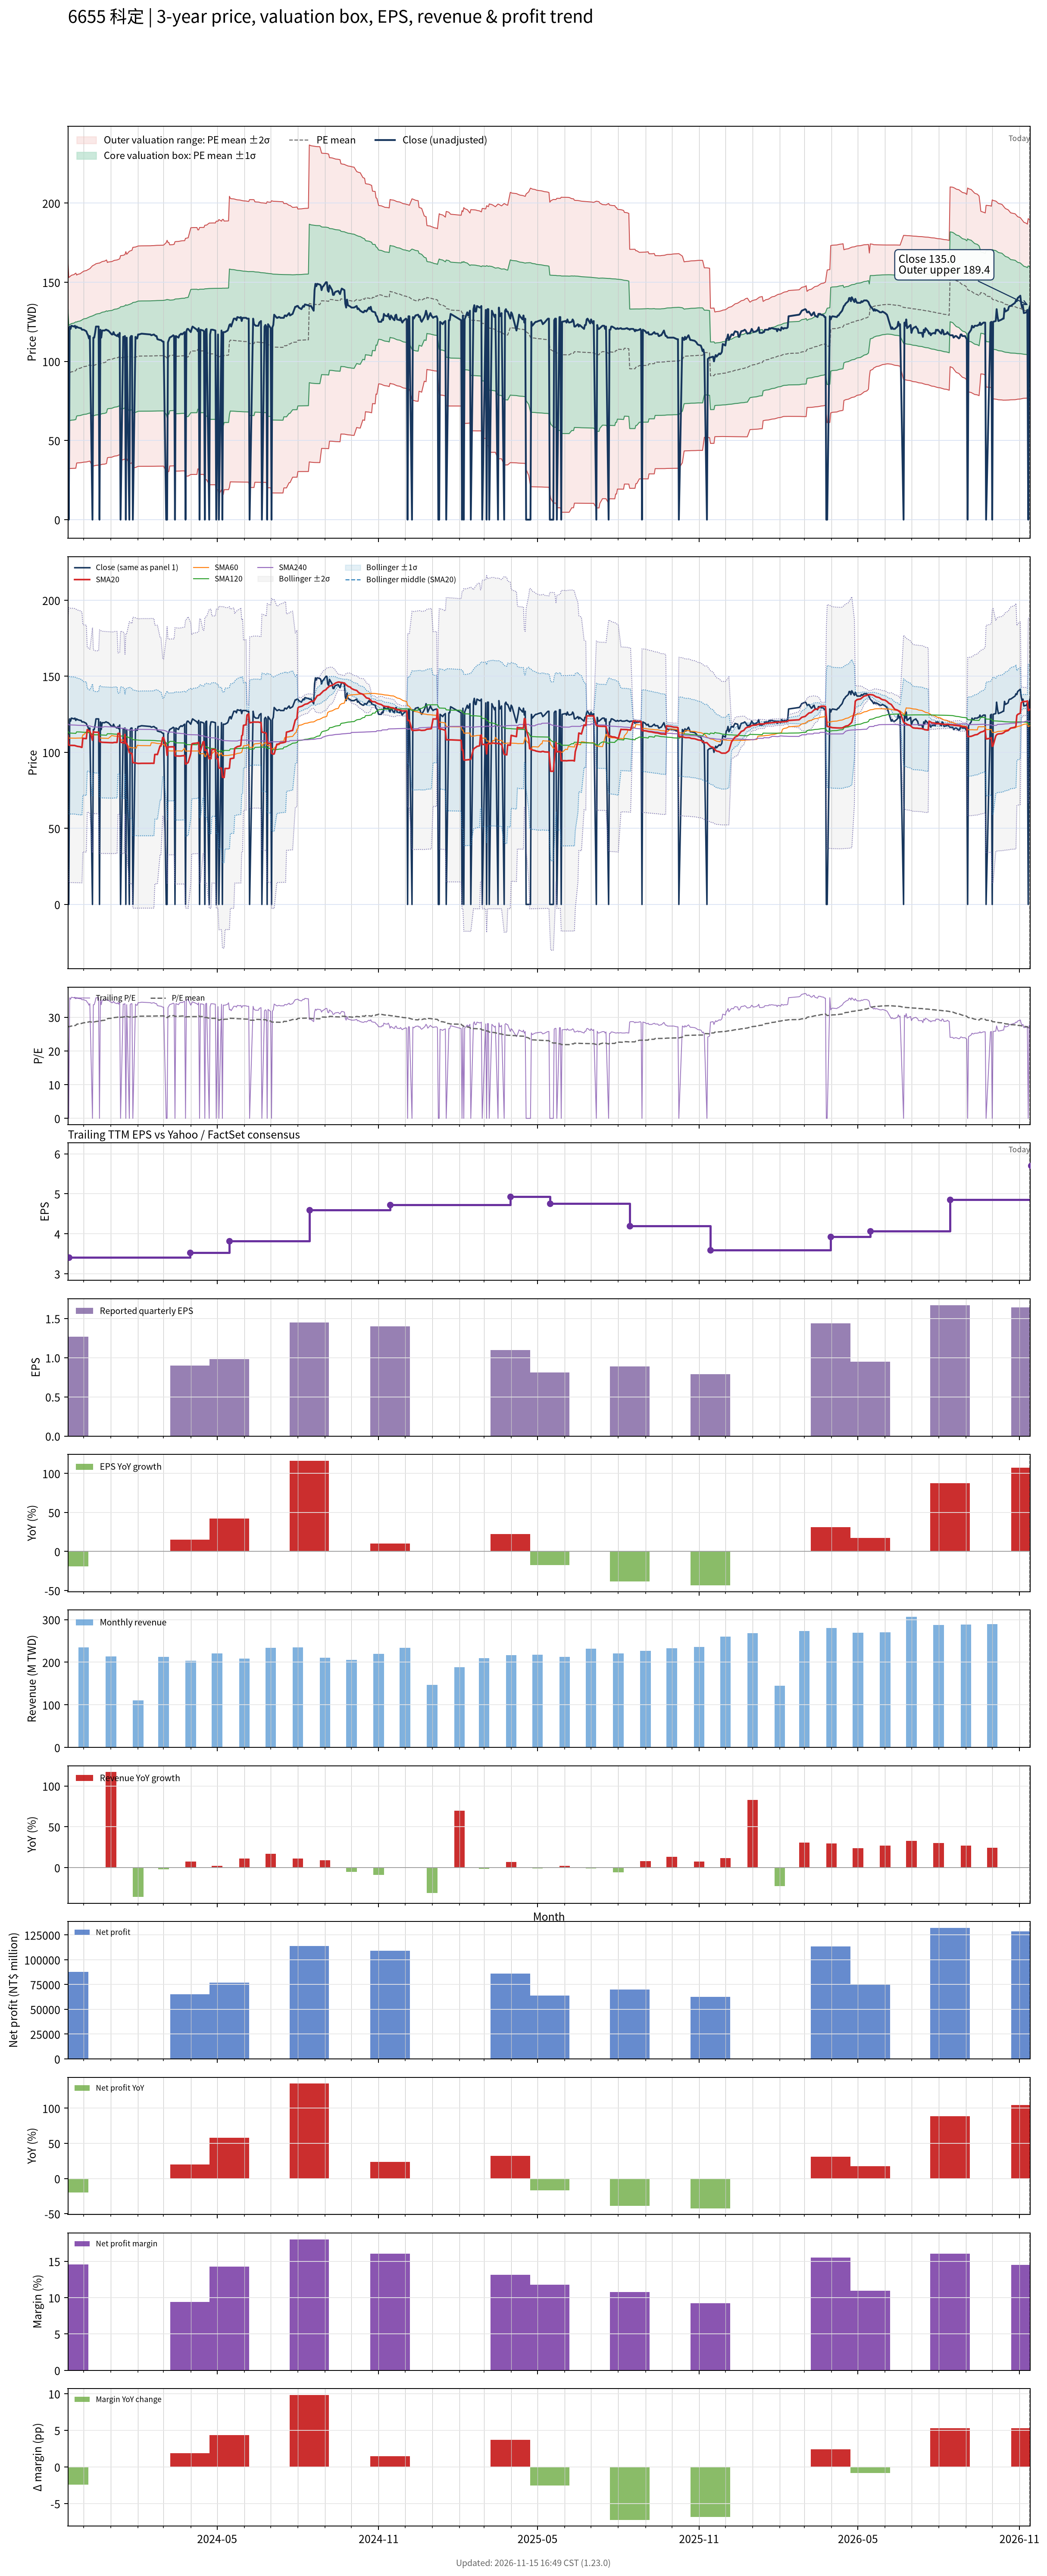

Values plotted in this chart, from the file beside it:
# chart-version: skill-stock-dynamic-val…
date, close, available_date, period_end, eps, ttm_eps, pe, pe_mean, pe_std, price_m2, price_m1, price_mean, price_p1, price_p2, forward_eps, forward_pe, forward_pe_mean, forward_pe_std, forward_price_m2, forward_price_m1, forward_price_mean, forward_price_p1, forward_price_p2, sma20
2023-11-13, 121, 2023-08-14, 2023-06-30, 0.67, 3.71, 32.61, 27.4, 8.484, 38.69, 70.16, 101.6, 133.1, 164.6, , , , , , , , , , 111
2023-11-14, 0.000000, 2023-11-14, 2023-09-30, 1.27, 3.41, 0.000000, 27.17, 8.845, 32.32, 62.48, 92.64, 122.8, 153, , , , , , , , , , 104.8
2023-11-15, 122, 2023-11-14, 2023-09-30, 1.27, 3.41, 35.78, 27.24, 8.879, 32.33, 62.61, 92.89, 123.2, 153.4, , , , , , , , , , 104.7
2023-11-16, 120.5, 2023-11-14, 2023-09-30, 1.27, 3.41, 35.34, 27.31, 8.91, 32.37, 62.75, 93.13, 123.5, 153.9, , , , , , , , , , 104.5
2023-11-17, 122.5, 2023-11-14, 2023-09-30, 1.27, 3.41, 35.92, 27.39, 8.945, 32.38, 62.89, 93.39, 123.9, 154.4, , , , , , , , , , 104.6
2023-11-20, 122, 2023-11-14, 2023-09-30, 1.27, 3.41, 35.78, 27.46, 8.977, 32.41, 63.02, 93.63, 124.2, 154.9, , , , , , , , , , 104.5
2023-11-21, 122.5, 2023-11-14, 2023-09-30, 1.27, 3.41, 35.92, 27.53, 9.01, 32.44, 63.17, 93.89, 124.6, 155.3, , , , , , , , , , 104.5
2023-11-22, 121, 2023-11-14, 2023-09-30, 1.27, 3.41, 35.48, 27.61, 9.039, 32.49, 63.31, 94.14, 125, 155.8, , , , , , , , , , 104.2
2023-11-23, 122, 2023-11-14, 2023-09-30, 1.27, 3.41, 35.78, 27.9, 8.705, 35.79, 65.47, 95.15, 124.8, 154.5, , , , , , , , , , 104.1
2023-11-24, 121.5, 2023-11-14, 2023-09-30, 1.27, 3.41, 35.63, 27.98, 8.732, 35.87, 65.64, 95.42, 125.2, 155, , , , , , , , , , 103.9
2023-11-27, 121, 2023-11-14, 2023-09-30, 1.27, 3.41, 35.48, 28.06, 8.758, 35.94, 65.81, 95.67, 125.5, 155.4, , , , , , , , , , 103.7
2023-11-28, 121, 2023-11-14, 2023-09-30, 1.27, 3.41, 35.48, 28.13, 8.783, 36.02, 65.97, 95.92, 125.9, 155.8, , , , , , , , , , 103.4
2023-11-29, 120, 2023-11-14, 2023-09-30, 1.27, 3.41, 35.19, 28.2, 8.805, 36.12, 66.14, 96.17, 126.2, 156.2, , , , , , , , , , 103.3
2023-11-30, 120, 2023-11-14, 2023-09-30, 1.27, 3.41, 35.19, 28.27, 8.827, 36.22, 66.32, 96.42, 126.5, 156.6, , , , , , , , , , 109.3
2023-12-01, 120, 2023-11-14, 2023-09-30, 1.27, 3.41, 35.19, 28.35, 8.847, 36.33, 66.5, 96.67, 126.8, 157, , , , , , , , , , 109.2
2023-12-04, 119, 2023-11-14, 2023-09-30, 1.27, 3.41, 34.9, 28.42, 8.865, 36.46, 66.69, 96.92, 127.1, 157.4, , , , , , , , , , 109
2023-12-05, 117.5, 2023-11-14, 2023-09-30, 1.27, 3.41, 34.46, 28.49, 8.88, 36.59, 66.87, 97.15, 127.4, 157.7, , , , , , , , , , 114.9
2023-12-06, 116.5, 2023-11-14, 2023-09-30, 1.27, 3.41, 34.16, 28.55, 8.893, 36.72, 67.05, 97.37, 127.7, 158, , , , , , , , , , 114.7
2023-12-07, 114.5, 2023-11-14, 2023-09-30, 1.27, 3.41, 33.58, 28.62, 8.902, 36.87, 67.23, 97.58, 127.9, 158.3, , , , , , , , , , 114.3
2023-12-08, 116, 2023-11-14, 2023-09-30, 1.27, 3.41, 34.02, 28.68, 8.912, 37.03, 67.42, 97.81, 128.2, 158.6, , , , , , , , , , 114
2023-12-11, 0.000000, 2023-11-14, 2023-09-30, 1.27, 3.41, 0.000000, 28.47, 9.286, 33.74, 65.4, 97.07, 128.7, 160.4, , , , , , , , , , 108
2023-12-12, 115, 2023-11-14, 2023-09-30, 1.27, 3.41, 33.72, 28.53, 9.296, 33.89, 65.59, 97.29, 129, 160.7, , , , , , , , , , 113.7
2023-12-13, 115, 2023-11-14, 2023-09-30, 1.27, 3.41, 33.72, 28.59, 9.305, 34.05, 65.78, 97.51, 129.2, 161, , , , , , , , , , 113.4
2023-12-14, 118, 2023-11-14, 2023-09-30, 1.27, 3.41, 34.6, 28.66, 9.319, 34.18, 65.96, 97.74, 129.5, 161.3, , , , , , , , , , 113.2
2023-12-15, 122, 2023-11-14, 2023-09-30, 1.27, 3.41, 35.78, 28.74, 9.339, 34.32, 66.16, 98.01, 129.9, 161.7, , , , , , , , , , 113.2
2023-12-18, 122, 2023-11-14, 2023-09-30, 1.27, 3.41, 35.78, 28.82, 9.358, 34.46, 66.37, 98.28, 130.2, 162.1, , , , , , , , , , 113.2
2023-12-19, 0.000000, 2023-11-14, 2023-09-30, 1.27, 3.41, 0.000000, 28.82, 9.358, 34.46, 66.37, 98.28, 130.2, 162.1, , , , , , , , , , 107.1
2023-12-20, 120, 2023-11-14, 2023-09-30, 1.27, 3.41, 35.19, 28.9, 9.372, 34.62, 66.58, 98.54, 130.5, 162.5, , , , , , , , , , 107
2023-12-21, 115, 2023-11-14, 2023-09-30, 1.27, 3.41, 33.72, 28.96, 9.379, 34.8, 66.78, 98.76, 130.7, 162.7, , , , , , , , , , 106.7
2023-12-22, 119.5, 2023-11-14, 2023-09-30, 1.27, 3.41, 35.04, 29.04, 9.391, 34.96, 66.99, 99.01, 131, 163.1, , , , , , , , , , 106.6
2023-12-25, 119.5, 2023-11-14, 2023-09-30, 1.27, 3.41, 35.04, 29.11, 9.403, 35.13, 67.2, 99.27, 131.3, 163.4, , , , , , , , , , 106.5
2023-12-26, 120, 2023-11-14, 2023-09-30, 1.27, 3.41, 35.19, 29.18, 9.416, 35.3, 67.41, 99.52, 131.6, 163.7, , , , , , , , , , 106.5
2023-12-27, 120, 2023-11-14, 2023-09-30, 1.27, 3.41, 35.19, 29.26, 9.427, 35.48, 67.63, 99.78, 131.9, 164.1, , , , , , , , , , 106.5
2023-12-28, 119.5, 2023-11-14, 2023-09-30, 1.27, 3.41, 35.04, 29.55, 9.049, 39.06, 69.92, 100.8, 131.6, 162.5, , , , , , , , , , 106.5
2023-12-29, 119.5, 2023-11-14, 2023-09-30, 1.27, 3.41, 35.04, 29.63, 9.056, 39.27, 70.15, 101, 131.9, 162.8, , , , , , , , , , 106.4
2024-01-02, 117, 2023-11-14, 2023-09-30, 1.27, 3.41, 34.31, 29.7, 9.06, 39.48, 70.37, 101.3, 132.2, 163.1, , , , , , , , , , 106.3
2024-01-03, 117, 2023-11-14, 2023-09-30, 1.27, 3.41, 34.31, 29.77, 9.063, 39.69, 70.6, 101.5, 132.4, 163.3, , , , , , , , , , 106.3
2024-01-04, 118.5, 2023-11-14, 2023-09-30, 1.27, 3.41, 34.75, 29.84, 9.068, 39.91, 70.83, 101.8, 132.7, 163.6, , , , , , , , , , 106.4
2024-01-05, 117, 2023-11-14, 2023-09-30, 1.27, 3.41, 34.31, 29.91, 9.07, 40.14, 71.06, 102, 132.9, 163.8, , , , , , , , , , 106.5
2024-01-08, 116, 2023-11-14, 2023-09-30, 1.27, 3.41, 34.02, 29.98, 9.07, 40.37, 71.3, 102.2, 133.2, 164.1, , , , , , , , , , 106.5
2024-01-09, 117, 2023-11-14, 2023-09-30, 1.27, 3.41, 34.31, 30.05, 9.071, 40.6, 71.53, 102.5, 133.4, 164.3, , , , , , , , , , 112.4
2024-01-10, 115.5, 2023-11-14, 2023-09-30, 1.27, 3.41, 33.87, 30.11, 9.069, 40.84, 71.76, 102.7, 133.6, 164.5, , , , , , , , , , 112.4
2024-01-11, 118, 2023-11-14, 2023-09-30, 1.27, 3.41, 34.6, 30.19, 9.069, 41.09, 72.01, 102.9, 133.9, 164.8, , , , , , , , , , 112.5
2024-01-12, 0.000000, 2023-11-14, 2023-09-30, 1.27, 3.41, 0.000000, 29.97, 9.471, 37.61, 69.91, 102.2, 134.5, 166.8, , , , , , , , , , 106.7
2024-01-15, 115.5, 2023-11-14, 2023-09-30, 1.27, 3.41, 33.87, 30.04, 9.469, 37.86, 70.15, 102.4, 134.7, 167, , , , , , , , , , 106.3
2024-01-16, 115.5, 2023-11-14, 2023-09-30, 1.27, 3.41, 33.87, 30.11, 9.467, 38.11, 70.39, 102.7, 135, 167.2, , , , , , , , , , 106
2024-01-17, 116, 2023-11-14, 2023-09-30, 1.27, 3.41, 34.02, 30.18, 9.465, 38.36, 70.63, 102.9, 135.2, 167.5, , , , , , , , , , 111.8
2024-01-18, 0.000000, 2023-11-14, 2023-09-30, 1.27, 3.41, 0.000000, 29.96, 9.851, 35, 68.59, 102.2, 135.8, 169.4, , , , , , , , , , 105.8
2024-01-19, 115, 2023-11-14, 2023-09-30, 1.27, 3.41, 33.72, 30.24, 9.462, 38.61, 70.87, 103.1, 135.4, 167.7, , , , , , , , , , 105.8
2024-01-22, 0.000000, 2023-11-14, 2023-09-30, 1.27, 3.41, 0.000000, 30.03, 9.849, 35.23, 68.82, 102.4, 136, 169.6, , , , , , , , , , 99.83
2024-01-23, 115, 2023-11-14, 2023-09-30, 1.27, 3.41, 33.72, 30.1, 9.847, 35.47, 69.05, 102.6, 136.2, 169.8, , , , , , , , , , 99.6
2024-01-24, 116, 2023-11-14, 2023-09-30, 1.27, 3.41, 34.02, 30.17, 9.845, 35.72, 69.29, 102.9, 136.4, 170, , , , , , , , , , 99.4
2024-01-25, 116, 2023-11-14, 2023-09-30, 1.27, 3.41, 34.02, 30.24, 9.842, 35.98, 69.54, 103.1, 136.7, 170.2, , , , , , , , , , 99.2
2024-01-26, 0.000000, 2023-11-14, 2023-09-30, 1.27, 3.41, 0.000000, 30.02, 10.21, 32.71, 67.54, 102.4, 137.2, 172, , , , , , , , , , 93.22
2024-01-29, 115.5, 2023-11-14, 2023-09-30, 1.27, 3.41, 33.87, 30.09, 10.21, 32.96, 67.78, 102.6, 137.4, 172.3, , , , , , , , , , 93.03
2024-01-30, 114.5, 2023-11-14, 2023-09-30, 1.27, 3.41, 33.58, 30.16, 10.21, 33.2, 68.02, 102.8, 137.6, 172.5, , , , , , , , , , 92.9
2024-01-31, 114.5, 2023-11-14, 2023-09-30, 1.27, 3.41, 33.58, 30.22, 10.21, 33.45, 68.25, 103.1, 137.9, 172.7, , , , , , , , , , 92.78
2024-02-01, 117, 2023-11-14, 2023-09-30, 1.27, 3.41, 34.31, 30.29, 10.2, 33.7, 68.5, 103.3, 138.1, 172.9, , , , , , , , , , 92.7
2024-02-02, 117, 2023-11-14, 2023-09-30, 1.27, 3.41, 34.31, 30.3, 10.21, 33.71, 68.52, 103.3, 138.1, 172.9, , , , , , , , , , 92.7
... 669 more rows
